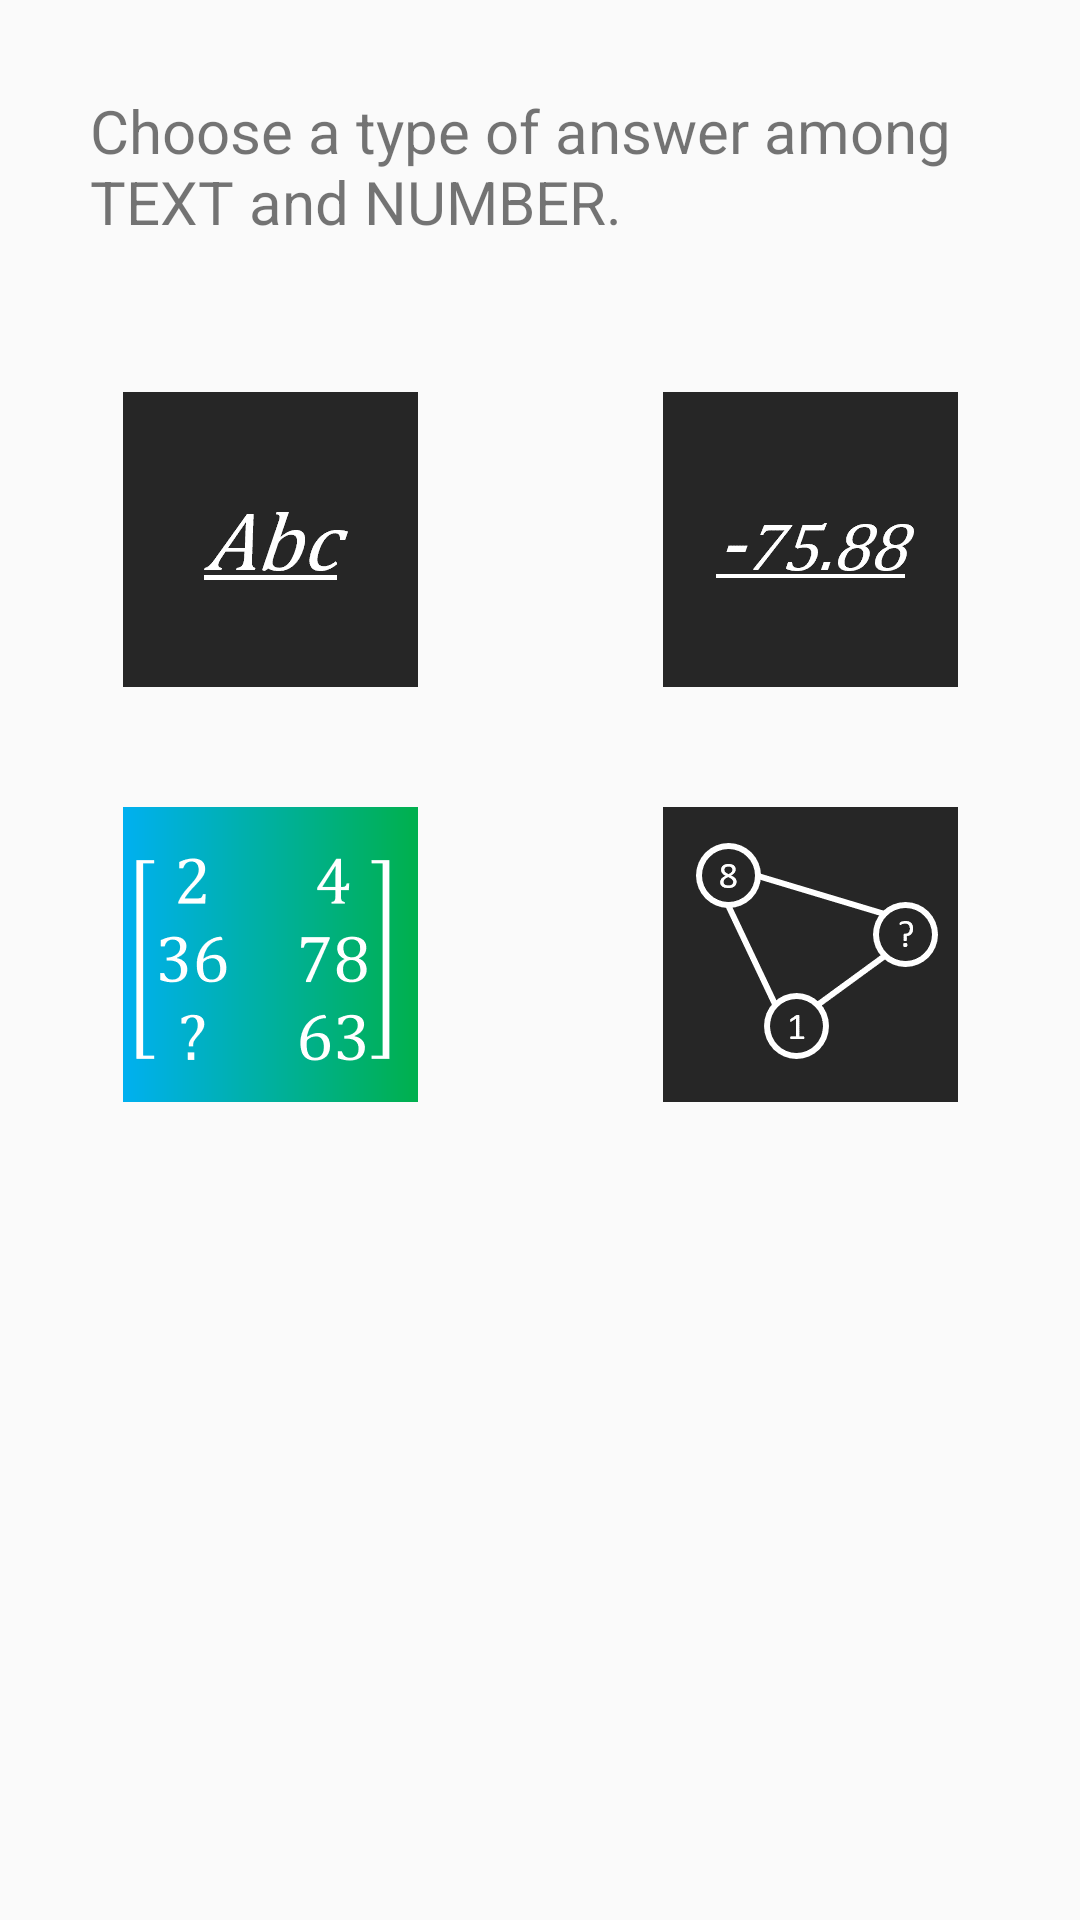

Reconstruct the res/layout file that produces this screen, plus the resources it refers to.
<!-- AndroidManifest.xml: application theme AppTheme -->
<!-- res/layout/activity_edit_answer.xml -->
<?xml version="1.0" encoding="utf-8"?>

<androidx.constraintlayout.widget.ConstraintLayout xmlns:android="http://schemas.android.com/apk/res/android"
    xmlns:app="http://schemas.android.com/apk/res-auto"
    xmlns:tools="http://schemas.android.com/tools"
    android:layout_width="match_parent"
    android:layout_height="match_parent"
    tools:context=".view.edit.EditAnswerActivity">

    <ScrollView
        android:layout_height="match_parent"
        android:layout_width="match_parent">
        <LinearLayout
            android:layout_width="match_parent"
            android:layout_height="wrap_content"
            android:orientation="vertical">
            <TextView
                android:id="@+id/choose_answer_text"
                android:layout_height="wrap_content"
                android:layout_width="wrap_content"
                android:padding="@dimen/answer_text_helper_padding"
                android:textSize="@dimen/helper_text_size"
                android:text="@string/choose_answer_format" />


            <TableLayout
                android:id="@+id/types_table"
                android:layout_width="wrap_content"
                android:layout_height="wrap_content"
                android:stretchColumns="0,1"> 

                <TableRow

                    android:id="@+id/row1"
                    android:layout_width="fill_parent"
                    android:layout_height="wrap_content"
                    android:layout_gravity="center">

                    <ImageButton
                        android:id="@+id/text_button"
                        android:layout_width="wrap_content"
                        android:layout_height="wrap_content"
                        android:background="@color/transparent"
                        android:padding="@dimen/answer_button_padding"
                        app:srcCompat="@mipmap/text_answer" />

                    <ImageButton
                        android:id="@+id/number_button"
                        android:layout_width="wrap_content"
                        android:layout_height="wrap_content"
                        android:background="@color/transparent"
                        android:padding="@dimen/answer_button_padding"
                        app:srcCompat="@mipmap/number_answer" />
                </TableRow>

                <TableRow

                    android:id="@+id/row2"
                    android:layout_width="fill_parent"
                    android:layout_height="wrap_content">

                    <ImageButton
                        android:id="@+id/matrix_button"
                        android:layout_width="wrap_content"
                        android:layout_height="wrap_content"
                        android:background="@color/transparent"
                        android:padding="@dimen/answer_button_padding"
                        app:srcCompat="@mipmap/matrix_answer" />

                    <ImageButton
                        android:id="@+id/graph_button"
                        android:layout_width="wrap_content"
                        android:layout_height="wrap_content"
                        android:background="@color/transparent"
                        android:padding="@dimen/answer_button_padding"
                        app:srcCompat="@mipmap/graph_answer" />
                </TableRow>
            </TableLayout>
        </LinearLayout>
    </ScrollView>

</androidx.constraintlayout.widget.ConstraintLayout>
<!-- resources referenced by this layout -->
<resources>
  <color name="transparent">#00FFFFFF</color>
  <dimen name="answer_button_padding">20dp</dimen>
  <dimen name="answer_text_helper_padding">30dp</dimen>
  <dimen name="helper_text_size">20sp</dimen>
  <!-- mipmap graph_answer: png bitmap (mipmap-xxhdpi, 4128 bytes) -->
  <!-- mipmap matrix_answer: png bitmap (mipmap-xxhdpi, 10073 bytes) -->
  <!-- mipmap number_answer: png bitmap (mipmap-xxhdpi, 1589 bytes) -->
  <!-- mipmap text_answer: png bitmap (mipmap-xxhdpi, 1532 bytes) -->
  <string name="choose_answer_format">Choose a type of answer among TEXT and NUMBER.</string>
  <style name="AppTheme" parent="Theme.AppCompat.Light">
          
          <item name="android:windowLightStatusBar">true</item>
          <item name="colorPrimary">@color/colorPrimary</item>
          <item name="colorPrimaryDark">@color/colorPrimaryDark</item>
          <item name="colorAccent">@color/colorAccent</item>
      </style>
  <color name="colorPrimary">#FFFFFF</color>
  <color name="colorPrimaryDark">#FFFFFF</color>
  <color name="colorAccent">#FF0000</color>
</resources>
